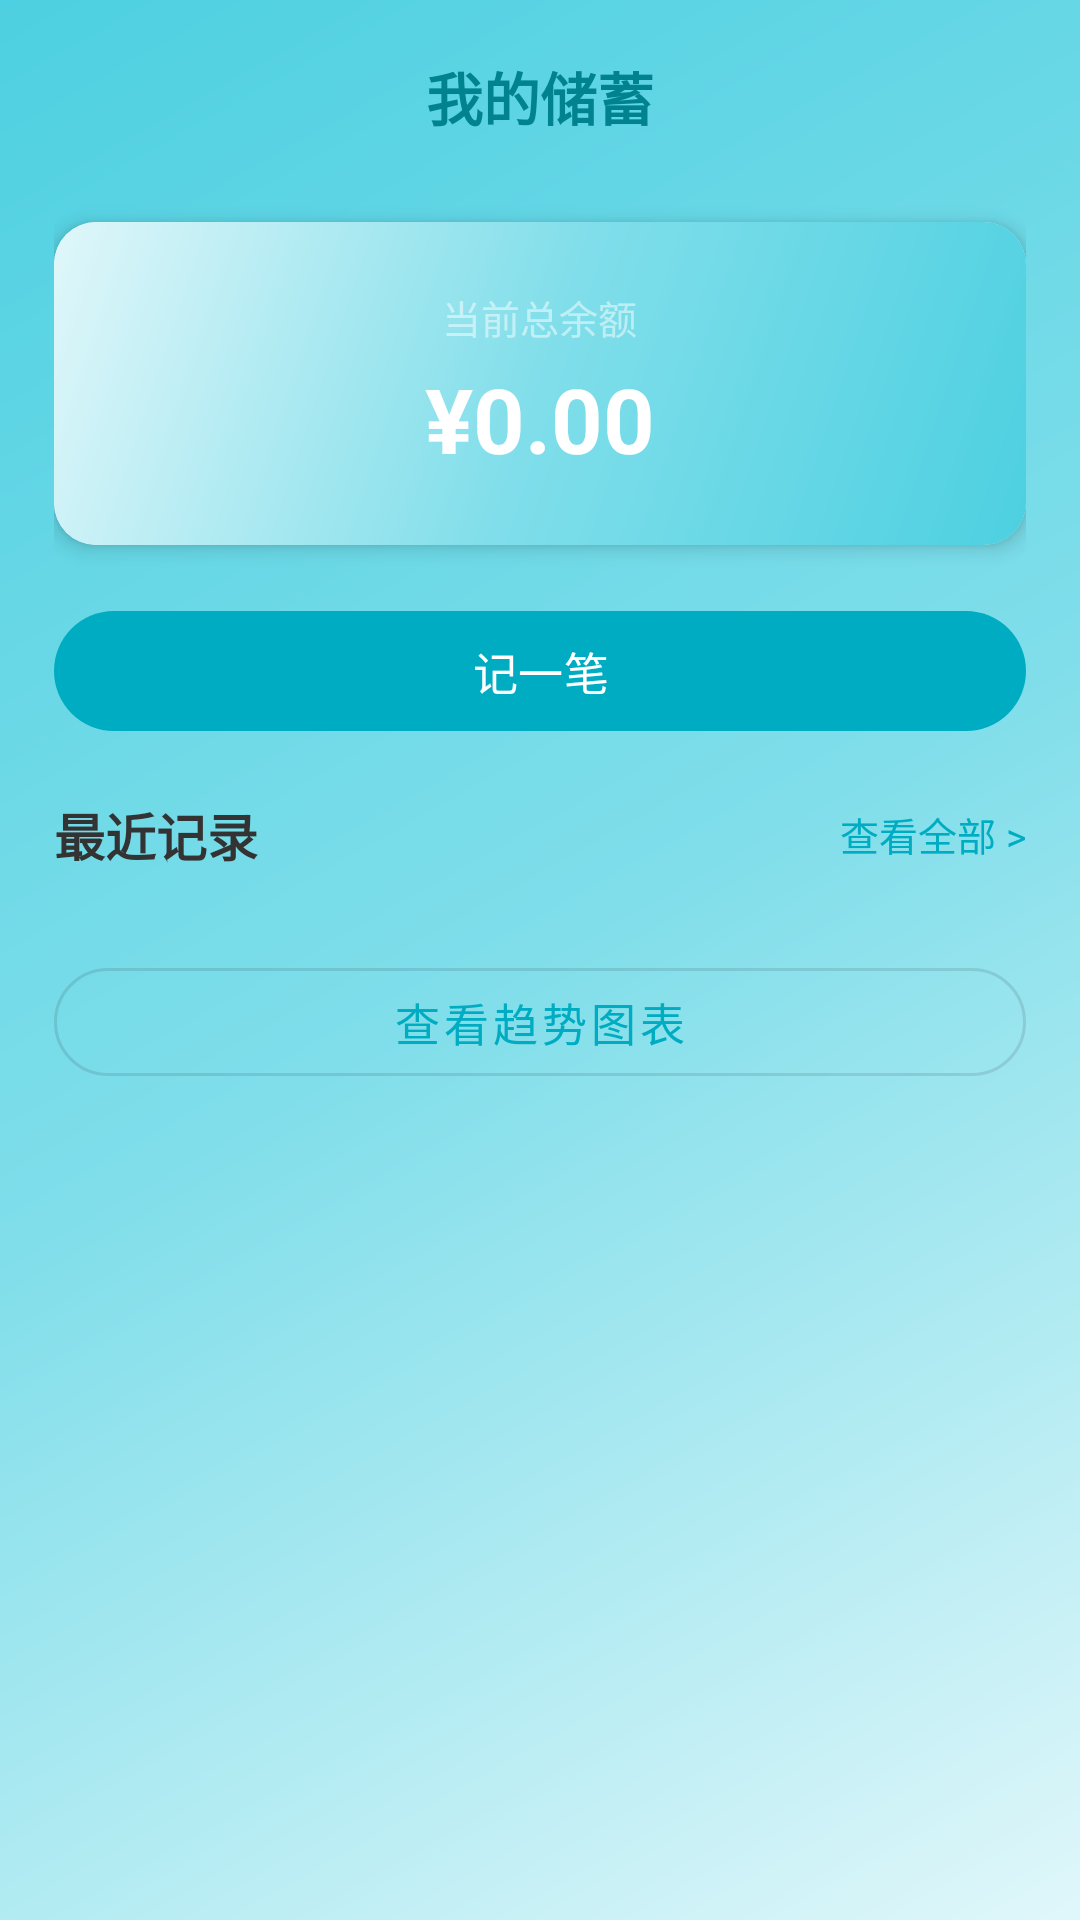

Reconstruct the res/layout file that produces this screen, plus the resources it refers to.
<!-- AndroidManifest.xml: application theme Theme.LoanManager -->
<!-- res/layout/activity_savings_main.xml -->
<?xml version="1.0" encoding="utf-8"?>
<androidx.constraintlayout.widget.ConstraintLayout xmlns:android="http://schemas.android.com/apk/res/android"
    xmlns:app="http://schemas.android.com/apk/res-auto"
    android:id="@+id/savingsRootLayout"
    android:layout_width="match_parent"
    android:layout_height="match_parent"
    android:fitsSystemWindows="true">

    <ScrollView
        android:layout_width="match_parent"
        android:layout_height="match_parent"
        android:fillViewport="true"
        app:layout_constraintTop_toTopOf="parent"
        app:layout_constraintBottom_toBottomOf="parent"
        app:layout_constraintStart_toStartOf="parent"
        app:layout_constraintEnd_toEndOf="parent">

        <LinearLayout
            android:layout_width="match_parent"
            android:layout_height="wrap_content"
            android:orientation="vertical"
            android:padding="@dimen/spacing_lg"
            android:paddingTop="@dimen/safe_area_top">

            
            <RelativeLayout
                android:layout_width="match_parent"
                android:layout_height="wrap_content"
                android:layout_marginBottom="@dimen/spacing_xxl">

                <ImageView
                    android:id="@+id/btnBack"
                    android:layout_width="28dp"
                    android:layout_height="28dp"
                    android:layout_alignParentStart="true"
                    android:layout_centerVertical="true"
                    android:src="@drawable/ic_arrow_right"
                    android:rotation="180"
                    android:contentDescription="@string/back"
                    android:background="?attr/selectableItemBackgroundBorderless"
                    android:clickable="true"
                    android:focusable="true"
                    android:padding="4dp" />

                <TextView
                    android:layout_width="wrap_content"
                    android:layout_height="wrap_content"
                    android:layout_centerInParent="true"
                    android:text="@string/savings"
                    android:textSize="@dimen/text_xl"
                    android:textStyle="bold"
                    android:textColor="@color/primary_dark" />
            </RelativeLayout>

            
            <androidx.cardview.widget.CardView
                android:layout_width="match_parent"
                android:layout_height="wrap_content"
                android:layout_marginBottom="@dimen/spacing_lg"
                app:cardCornerRadius="@dimen/card_corner_radius"
                app:cardElevation="4dp">

                <LinearLayout
                    android:layout_width="match_parent"
                    android:layout_height="wrap_content"
                    android:orientation="vertical"
                    android:background="@drawable/gradient_primary"
                    android:padding="@dimen/spacing_xl"
                    android:gravity="center">

                    <TextView
                        android:layout_width="wrap_content"
                        android:layout_height="wrap_content"
                        android:text="@string/savings_total_balance"
                        android:textSize="@dimen/text_sm"
                        android:textColor="@color/semi_transparent_white" />

                    <TextView
                        android:id="@+id/tvTotalBalance"
                        android:layout_width="wrap_content"
                        android:layout_height="wrap_content"
                        android:text="¥0.00"
                        android:textSize="@dimen/text_headline"
                        android:textStyle="bold"
                        android:textColor="@color/text_white"
                        android:layout_marginTop="4dp" />
                </LinearLayout>
            </androidx.cardview.widget.CardView>

            
            <com.google.android.material.button.MaterialButton
                android:id="@+id/btnAddSavings"
                android:layout_width="match_parent"
                android:layout_height="@dimen/button_height"
                android:text="@string/savings_add_record"
                android:textSize="@dimen/text_md"
                android:layout_marginBottom="@dimen/spacing_lg"
                app:cornerRadius="@dimen/button_corner_radius" />

            
            <LinearLayout
                android:layout_width="match_parent"
                android:layout_height="wrap_content"
                android:orientation="horizontal"
                android:layout_marginBottom="@dimen/spacing_sm"
                android:gravity="center_vertical">

                <TextView
                    android:layout_width="0dp"
                    android:layout_height="wrap_content"
                    android:layout_weight="1"
                    android:text="@string/savings_recent"
                    android:textSize="@dimen/text_lg"
                    android:textStyle="bold"
                    android:textColor="@color/text_primary" />

                <TextView
                    android:id="@+id/tvViewAll"
                    android:layout_width="wrap_content"
                    android:layout_height="wrap_content"
                    android:text="@string/savings_view_all"
                    android:textSize="@dimen/text_sm"
                    android:textColor="@color/primary"
                    android:clickable="true"
                    android:focusable="true"
                    android:background="?attr/selectableItemBackground" />
            </LinearLayout>

            <androidx.recyclerview.widget.RecyclerView
                android:id="@+id/rvRecentSavings"
                android:layout_width="match_parent"
                android:layout_height="wrap_content"
                android:nestedScrollingEnabled="false" />

            
            <LinearLayout
                android:id="@+id/layoutEmpty"
                android:layout_width="match_parent"
                android:layout_height="wrap_content"
                android:orientation="vertical"
                android:gravity="center"
                android:padding="@dimen/spacing_xxl"
                android:visibility="gone">

                <TextView
                    android:layout_width="wrap_content"
                    android:layout_height="wrap_content"
                    android:text="@string/savings_no_records"
                    android:textSize="@dimen/text_md"
                    android:textColor="@color/text_secondary" />

                <TextView
                    android:layout_width="wrap_content"
                    android:layout_height="wrap_content"
                    android:text="@string/savings_no_records_hint"
                    android:textSize="@dimen/text_sm"
                    android:textColor="@color/text_hint"
                    android:layout_marginTop="4dp" />
            </LinearLayout>

            
            <com.google.android.material.button.MaterialButton
                android:id="@+id/btnViewChart"
                style="@style/Widget.MaterialComponents.Button.OutlinedButton"
                android:layout_width="match_parent"
                android:layout_height="@dimen/button_height"
                android:text="@string/savings_view_chart"
                android:textSize="@dimen/text_md"
                android:layout_marginTop="@dimen/spacing_lg"
                app:cornerRadius="@dimen/button_corner_radius" />

            
            <View
                android:layout_width="match_parent"
                android:layout_height="@dimen/safe_area_bottom" />

        </LinearLayout>
    </ScrollView>

</androidx.constraintlayout.widget.ConstraintLayout>
<!-- resources referenced by this layout -->
<resources>
  <color name="primary">#00ACC1</color>
  <color name="primary_dark">#00838F</color>
  <color name="semi_transparent_white">#80ffffff</color>
  <color name="text_hint">#999999</color>
  <color name="text_primary">#333333</color>
  <color name="text_secondary">#666666</color>
  <color name="text_white">#ffffff</color>
  <dimen name="button_corner_radius">22dp</dimen>
  <dimen name="button_height">44dp</dimen>
  <dimen name="card_corner_radius">12dp</dimen>
  <dimen name="safe_area_bottom">32dp</dimen>
  <dimen name="safe_area_top">108dp</dimen>
  <dimen name="spacing_lg">16dp</dimen>
  <dimen name="spacing_sm">8dp</dimen>
  <dimen name="spacing_xl">20dp</dimen>
  <dimen name="spacing_xxl">24dp</dimen>
  <dimen name="text_headline">28sp</dimen>
  <dimen name="text_lg">16sp</dimen>
  <dimen name="text_md">14sp</dimen>
  <dimen name="text_sm">12sp</dimen>
  <dimen name="text_xl">18sp</dimen>
  <!-- drawable gradient_primary (drawable) -->
  <?xml version="1.0" encoding="utf-8"?>
  <shape xmlns:android="http://schemas.android.com/apk/res/android"
      android:shape="rectangle">
      <gradient
          android:type="linear"
          android:angle="135"
          android:startColor="#4DD0E1"
          android:centerColor="#80DEEA"
          android:endColor="#E0F7FA" />
      <corners android:radius="12dp" />
  </shape>
  <string name="back">返回</string>
  <string name="savings">我的储蓄</string>
  <string name="savings_add_record">记一笔</string>
  <string name="savings_no_records">暂无储蓄记录</string>
  <string name="savings_no_records_hint">点击上方按钮开始记账</string>
  <string name="savings_recent">最近记录</string>
  <string name="savings_total_balance">当前总余额</string>
  <string name="savings_view_all">查看全部 &gt;</string>
  <string name="savings_view_chart">查看趋势图表</string>
  <style name="Theme.LoanManager" parent="Theme.Material3.Light">
          
          <item name="windowActionBar">true</item>
          <item name="windowNoTitle">false</item>
              
          
          <item name="colorPrimary">@color/primary</item>
          <item name="colorPrimaryDark">@color/primary_dark</item>
          <item name="colorAccent">@color/accent</item>
              
          
          <item name="android:statusBarColor">@android:color/transparent</item>
          
          <item name="android:navigationBarColor">@android:color/transparent</item>
          
          
          <item name="android:windowBackground">@drawable/gradient_background</item>
              
          
          <item name="android:textColorPrimary">@color/text_primary</item>
          <item name="android:textColorSecondary">@color/text_secondary</item>
      </style>
  <color name="accent">#00BCD4</color>
  <!-- drawable gradient_background (drawable) -->
  <?xml version="1.0" encoding="utf-8"?>
  <shape xmlns:android="http://schemas.android.com/apk/res/android"
      android:shape="rectangle">
      <gradient
          android:type="linear"
          android:angle="135"
          android:startColor="#E0F7FA"
          android:centerColor="#80DEEA"
          android:endColor="#4DD0E1" />
  </shape>
</resources>
